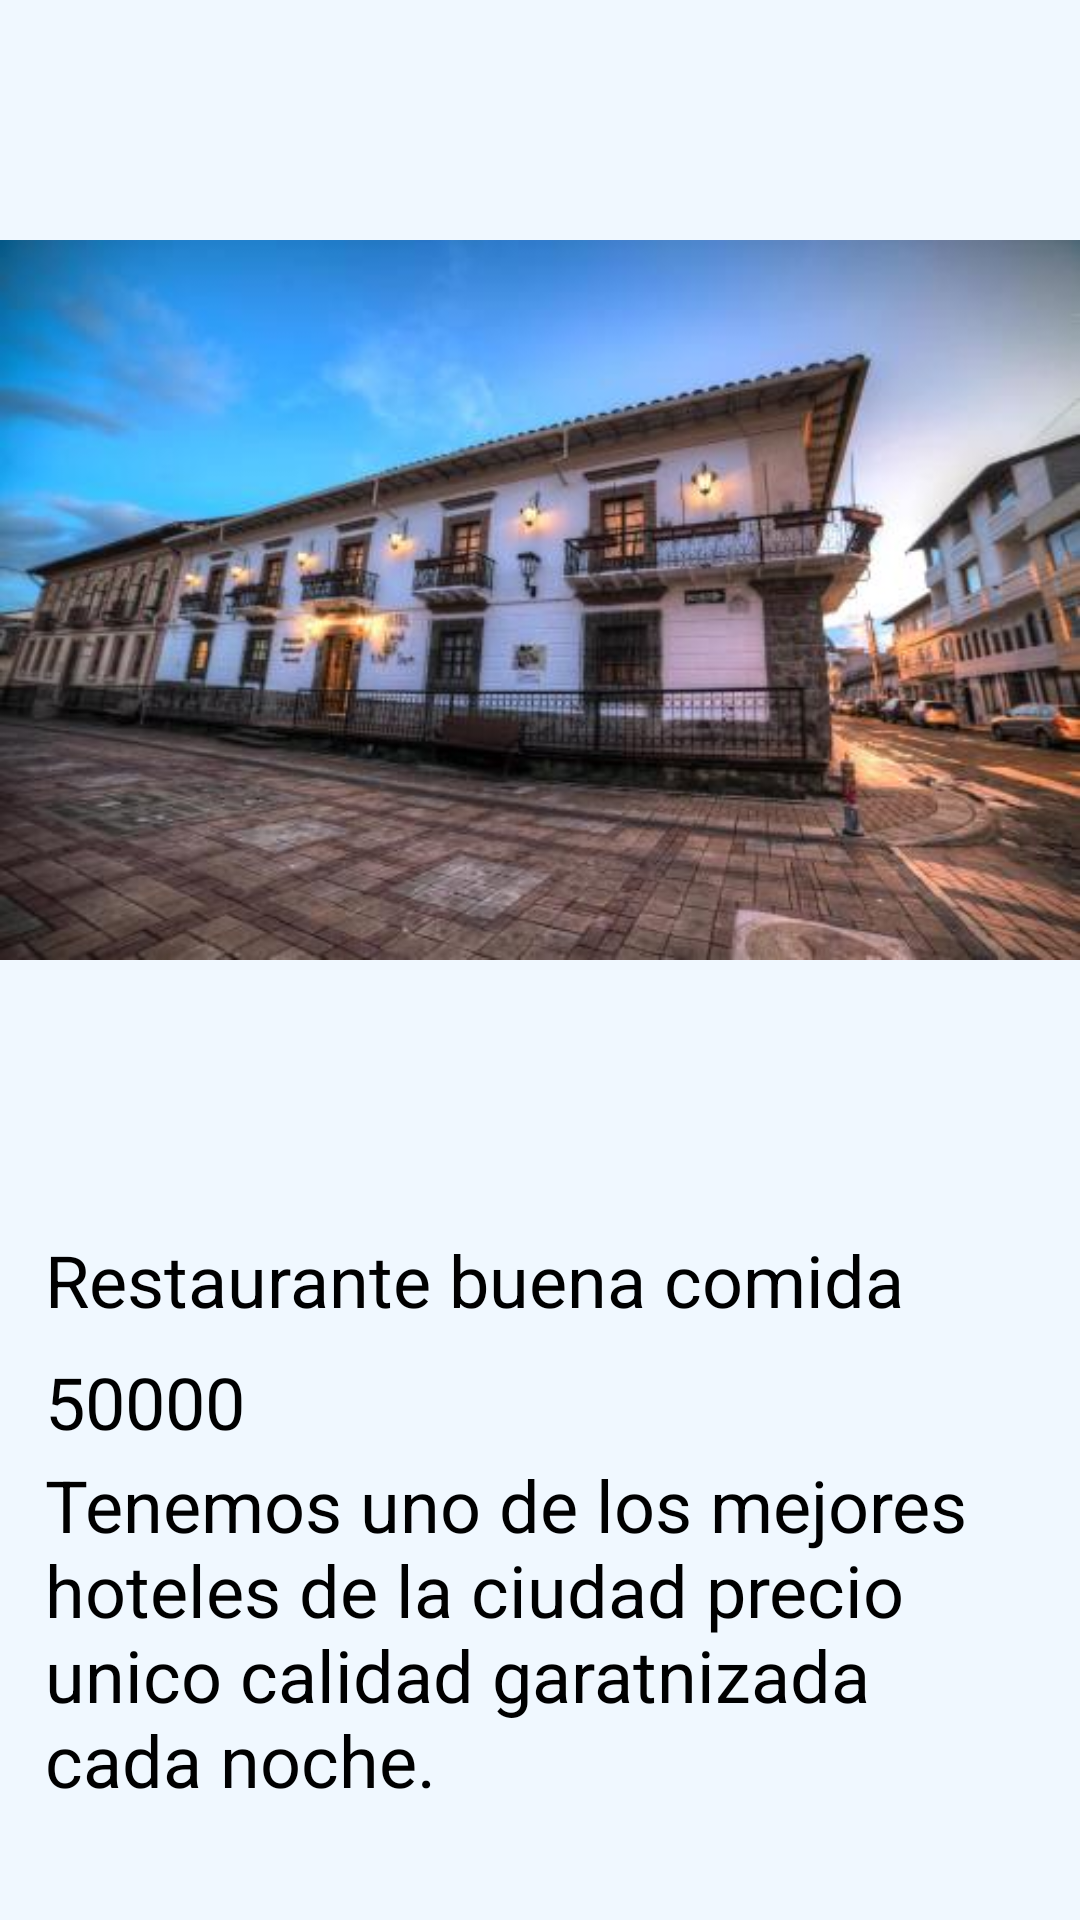

Layout XML and referenced resources for this Android screen:
<!-- AndroidManifest.xml: application theme Theme.AppCompat -->
<!-- res/layout/molderestaurante.xml -->
<?xml version="1.0" encoding="utf-8"?>
<androidx.constraintlayout.widget.ConstraintLayout xmlns:android="http://schemas.android.com/apk/res/android"
    android:layout_width="match_parent"
    android:layout_height="match_parent"
    android:background="@color/aliceblue"
    xmlns:app="http://schemas.android.com/apk/res-auto">

    <ImageView
        android:id="@+id/fotoitem1"
        android:layout_width="match_parent"
        android:layout_height="400dp"
        app:layout_constraintTop_toTopOf="parent"
        app:layout_constraintStart_toStartOf="parent"
        app:layout_constraintEnd_toEndOf="parent"
        app:layout_constraintBottom_toBottomOf="parent"
        android:src="@drawable/hoteles3"
        app:layout_constraintVertical_bias="0"
        />

    <TextView
        android:id="@+id/tituloitem1"
        android:layout_width="match_parent"
        android:layout_height="wrap_content"
        app:layout_constraintTop_toBottomOf="@id/fotoitem1"
        app:layout_constraintStart_toStartOf="parent"
        app:layout_constraintEnd_toEndOf="parent"
        app:layout_constraintBottom_toBottomOf="parent"
        app:layout_constraintVertical_bias="0.05"
        android:text="Restaurante buena comida"
        android:textSize="24dp"
        android:textColor="@color/black"
        android:layout_marginHorizontal="15dp"
        />
    <TextView
        android:id="@+id/precioitem1"
        android:layout_width="match_parent"
        android:layout_height="wrap_content"
        app:layout_constraintTop_toBottomOf="@id/tituloitem1"
        app:layout_constraintStart_toStartOf="parent"
        app:layout_constraintEnd_toEndOf="parent"
        app:layout_constraintBottom_toBottomOf="parent"
        app:layout_constraintVertical_bias="0.05"
        android:text="50000"
        android:textSize="24dp"
        android:textColor="@color/black"
        android:layout_marginHorizontal="15dp"
        />
    <TextView
        android:id="@+id/descripcionitem1"
        android:layout_width="match_parent"
        android:layout_height="wrap_content"
        app:layout_constraintTop_toBottomOf="@id/precioitem1"
        app:layout_constraintStart_toStartOf="parent"
        app:layout_constraintEnd_toEndOf="parent"
        app:layout_constraintBottom_toBottomOf="parent"
        app:layout_constraintVertical_bias="0.05"
        android:text="Tenemos uno de los mejores hoteles de la
ciudad precio unico calidad garatnizada cada noche."
        android:textSize="24dp"
        android:textColor="@color/black"
        android:layout_marginHorizontal="15dp"
        />
</androidx.constraintlayout.widget.ConstraintLayout>
<!-- resources referenced by this layout -->
<resources>
  <item name="aliceblue" type="color">#f0f8ff</item>
  <color name="black">#FF000000</color>
  <!-- drawable hoteles3: jpg bitmap (drawable, 32308 bytes) -->
</resources>
